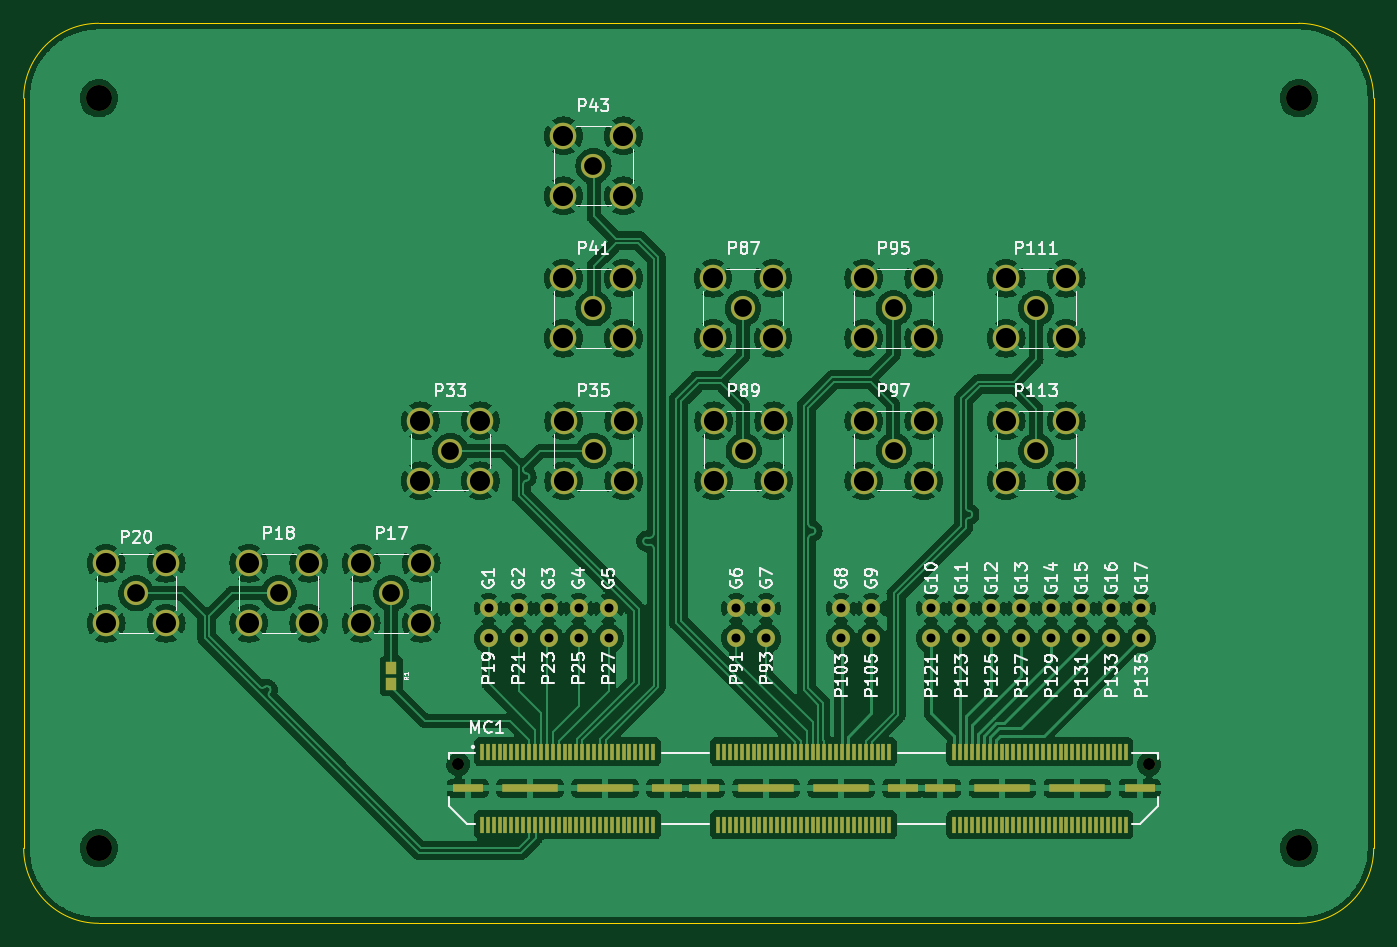
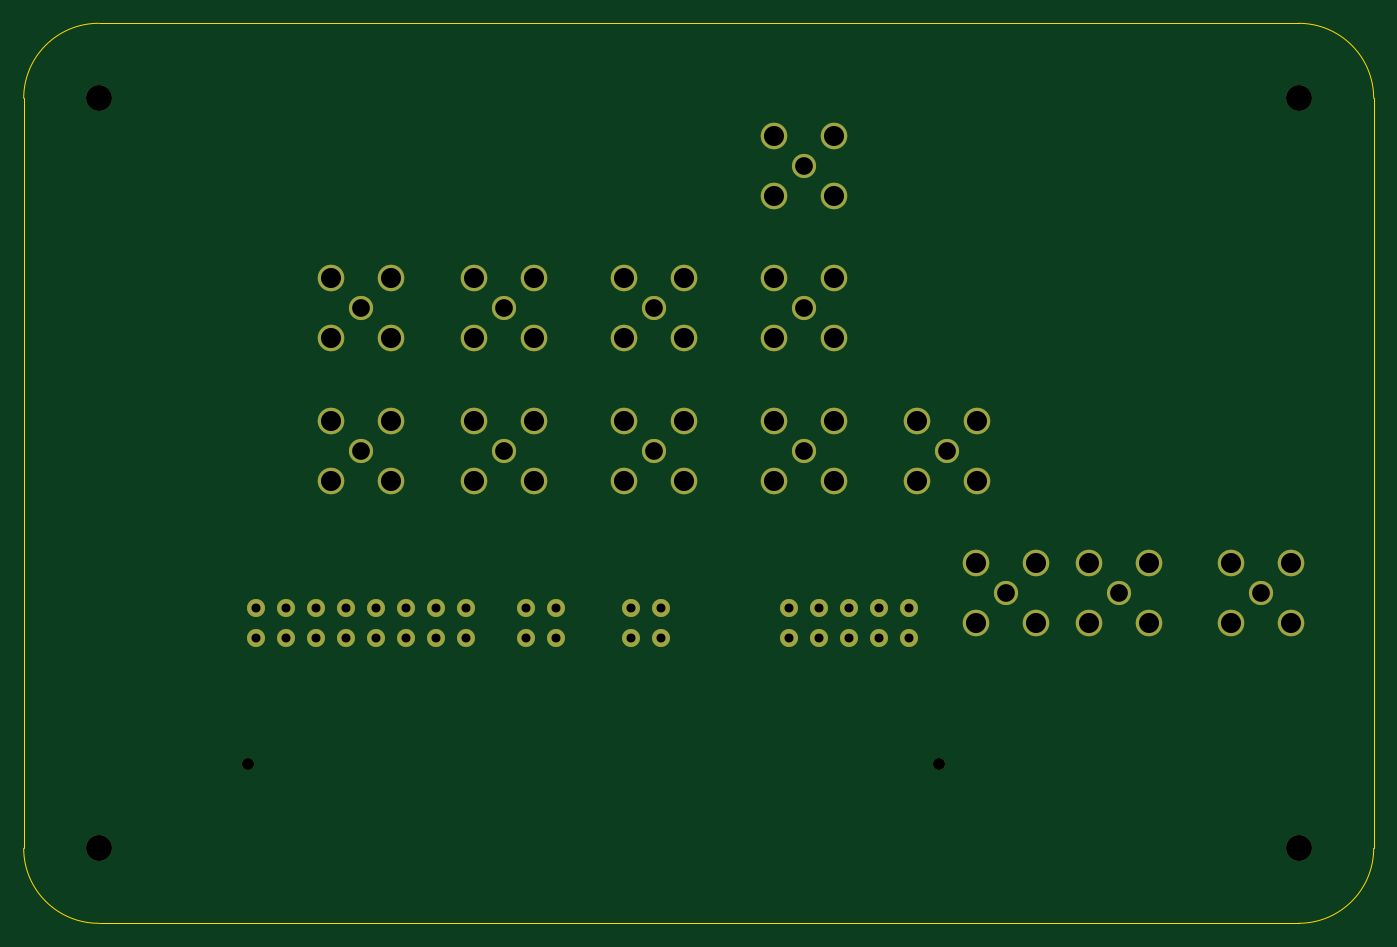
Circuit board: 11 layer files. Board 114.3 x 76.2 mm.
- bottom_copper: XEM8350-BRK-MC1-B_Cu.gbr (5622 bytes)
- bottom_mask: XEM8350-BRK-MC1-B_Mask.gbr (4465 bytes)
- paste: XEM8350-BRK-MC1-B_Paste.gbr (462 bytes)
- bottom_silk: XEM8350-BRK-MC1-B_Silkscreen.gbr (463 bytes)
- outline: XEM8350-BRK-MC1-Edge_Cuts.gbr (994 bytes)
- top_copper: XEM8350-BRK-MC1-F_Cu.gbr (376800 bytes)
- top_mask: XEM8350-BRK-MC1-F_Mask.gbr (9688 bytes)
- paste: XEM8350-BRK-MC1-F_Paste.gbr (5703 bytes)
- top_silk: XEM8350-BRK-MC1-F_Silkscreen.gbr (52429 bytes)
- drill: XEM8350-BRK-MC1-NPTH.drl (474 bytes)
- drill: XEM8350-BRK-MC1-PTH.drl (1694 bytes)

=== bottom_copper: XEM8350-BRK-MC1-B_Cu.gbr (5622 bytes, source omitted) ===
=== bottom_mask: XEM8350-BRK-MC1-B_Mask.gbr ===
%TF.GenerationSoftware,KiCad,Pcbnew,(6.0.8)*%
%TF.CreationDate,2022-10-28T14:48:27+02:00*%
%TF.ProjectId,XEM8350-BRK-MC1,58454d38-3335-4302-9d42-524b2d4d4331,rev?*%
%TF.SameCoordinates,Original*%
%TF.FileFunction,Soldermask,Bot*%
%TF.FilePolarity,Negative*%
%FSLAX46Y46*%
G04 Gerber Fmt 4.6, Leading zero omitted, Abs format (unit mm)*
G04 Created by KiCad (PCBNEW (6.0.8)) date 2022-10-28 14:48:27*
%MOMM*%
%LPD*%
G01*
G04 APERTURE LIST*
%ADD10C,1.020000*%
%ADD11C,2.050000*%
%ADD12C,2.250000*%
%ADD13C,1.524000*%
%ADD14C,2.200000*%
G04 APERTURE END LIST*
D10*
%TO.C,MC1*%
X119350000Y-132590000D03*
X177830000Y-132590000D03*
%TD*%
D11*
%TO.C,P20*%
X92075000Y-118110000D03*
D12*
X94615000Y-120650000D03*
X89535000Y-120650000D03*
X89535000Y-115570000D03*
X94615000Y-115570000D03*
%TD*%
D13*
%TO.C,P25*%
X129540000Y-121920000D03*
%TD*%
D11*
%TO.C,P87*%
X143449050Y-93980000D03*
D12*
X140909050Y-96520000D03*
X140909050Y-91440000D03*
X145989050Y-96520000D03*
X145989050Y-91440000D03*
%TD*%
D14*
%TO.C,REF\u002A\u002A*%
X190500000Y-139700000D03*
%TD*%
D13*
%TO.C,G3*%
X127000000Y-119380000D03*
%TD*%
%TO.C,G6*%
X142875000Y-119380000D03*
%TD*%
D11*
%TO.C,P97*%
X156215629Y-106045000D03*
D12*
X153675629Y-108585000D03*
X158755629Y-103505000D03*
X153675629Y-103505000D03*
X158755629Y-108585000D03*
%TD*%
D13*
%TO.C,P121*%
X159385000Y-121920000D03*
%TD*%
%TO.C,P131*%
X172085000Y-121920000D03*
%TD*%
%TO.C,P91*%
X142875000Y-121920000D03*
%TD*%
D14*
%TO.C,REF\u002A\u002A*%
X88900000Y-139700000D03*
%TD*%
D13*
%TO.C,G5*%
X132080000Y-119380000D03*
%TD*%
D11*
%TO.C,P41*%
X130789684Y-93980000D03*
D12*
X128249684Y-96520000D03*
X128249684Y-91440000D03*
X133329684Y-96520000D03*
X133329684Y-91440000D03*
%TD*%
D13*
%TO.C,G10*%
X159385000Y-119380000D03*
%TD*%
D11*
%TO.C,P17*%
X113665000Y-118110000D03*
D12*
X111125000Y-120650000D03*
X111125000Y-115570000D03*
X116205000Y-120650000D03*
X116205000Y-115570000D03*
%TD*%
D11*
%TO.C,P33*%
X118676250Y-106045000D03*
D12*
X121216250Y-103505000D03*
X121216250Y-108585000D03*
X116136250Y-103505000D03*
X116136250Y-108585000D03*
%TD*%
D13*
%TO.C,P123*%
X161925000Y-121920000D03*
%TD*%
D11*
%TO.C,P89*%
X143510000Y-106045000D03*
D12*
X146050000Y-108585000D03*
X146050000Y-103505000D03*
X140970000Y-108585000D03*
X140970000Y-103505000D03*
%TD*%
D13*
%TO.C,G12*%
X164465000Y-119380000D03*
%TD*%
%TO.C,G8*%
X151765000Y-119380000D03*
%TD*%
%TO.C,G9*%
X154305000Y-119380000D03*
%TD*%
D11*
%TO.C,P111*%
X168275000Y-93980000D03*
D12*
X170815000Y-91440000D03*
X170815000Y-96520000D03*
X165735000Y-96520000D03*
X165735000Y-91440000D03*
%TD*%
D13*
%TO.C,G15*%
X172085000Y-119380000D03*
%TD*%
%TO.C,G17*%
X177165000Y-119380000D03*
%TD*%
%TO.C,P135*%
X177165000Y-121920000D03*
%TD*%
%TO.C,P133*%
X174625000Y-121920000D03*
%TD*%
%TO.C,G16*%
X174625000Y-119380000D03*
%TD*%
D11*
%TO.C,P43*%
X130789684Y-81915000D03*
D12*
X133329684Y-84455000D03*
X128249684Y-84455000D03*
X128249684Y-79375000D03*
X133329684Y-79375000D03*
%TD*%
D13*
%TO.C,P129*%
X169545000Y-121920000D03*
%TD*%
%TO.C,P21*%
X124460000Y-121920000D03*
%TD*%
D14*
%TO.C,REF\u002A\u002A*%
X88900000Y-76200000D03*
%TD*%
D13*
%TO.C,G7*%
X145415000Y-119380000D03*
%TD*%
%TO.C,G14*%
X169545000Y-119380000D03*
%TD*%
D11*
%TO.C,P18*%
X104140000Y-118110000D03*
D12*
X101600000Y-115570000D03*
X106680000Y-120650000D03*
X106680000Y-115570000D03*
X101600000Y-120650000D03*
%TD*%
D11*
%TO.C,P35*%
X130810000Y-106045000D03*
D12*
X128270000Y-108585000D03*
X128270000Y-103505000D03*
X133350000Y-108585000D03*
X133350000Y-103505000D03*
%TD*%
D13*
%TO.C,G2*%
X124460000Y-119380000D03*
%TD*%
%TO.C,P125*%
X164465000Y-121920000D03*
%TD*%
D11*
%TO.C,P95*%
X156210000Y-93980000D03*
D12*
X153670000Y-91440000D03*
X158750000Y-91440000D03*
X158750000Y-96520000D03*
X153670000Y-96520000D03*
%TD*%
D13*
%TO.C,G4*%
X129540000Y-119380000D03*
%TD*%
%TO.C,P93*%
X145415000Y-121920000D03*
%TD*%
%TO.C,P127*%
X167005000Y-121920000D03*
%TD*%
%TO.C,G13*%
X167005000Y-119380000D03*
%TD*%
%TO.C,P23*%
X127000000Y-121920000D03*
%TD*%
%TO.C,G1*%
X121920000Y-119380000D03*
%TD*%
D14*
%TO.C,REF\u002A\u002A*%
X190500000Y-76200000D03*
%TD*%
D13*
%TO.C,P103*%
X151765000Y-121920000D03*
%TD*%
%TO.C,P105*%
X154305000Y-121920000D03*
%TD*%
%TO.C,P27*%
X132080000Y-121920000D03*
%TD*%
%TO.C,G11*%
X161925000Y-119380000D03*
%TD*%
%TO.C,P19*%
X121920000Y-121920000D03*
%TD*%
D11*
%TO.C,P113*%
X168275000Y-106045000D03*
D12*
X165735000Y-108585000D03*
X170815000Y-108585000D03*
X165735000Y-103505000D03*
X170815000Y-103505000D03*
%TD*%
M02*

=== paste: XEM8350-BRK-MC1-B_Paste.gbr ===
%TF.GenerationSoftware,KiCad,Pcbnew,(6.0.8)*%
%TF.CreationDate,2022-10-28T14:48:27+02:00*%
%TF.ProjectId,XEM8350-BRK-MC1,58454d38-3335-4302-9d42-524b2d4d4331,rev?*%
%TF.SameCoordinates,Original*%
%TF.FileFunction,Paste,Bot*%
%TF.FilePolarity,Positive*%
%FSLAX46Y46*%
G04 Gerber Fmt 4.6, Leading zero omitted, Abs format (unit mm)*
G04 Created by KiCad (PCBNEW (6.0.8)) date 2022-10-28 14:48:27*
%MOMM*%
%LPD*%
G01*
G04 APERTURE LIST*
G04 APERTURE END LIST*
M02*

=== bottom_silk: XEM8350-BRK-MC1-B_Silkscreen.gbr ===
%TF.GenerationSoftware,KiCad,Pcbnew,(6.0.8)*%
%TF.CreationDate,2022-10-28T14:48:27+02:00*%
%TF.ProjectId,XEM8350-BRK-MC1,58454d38-3335-4302-9d42-524b2d4d4331,rev?*%
%TF.SameCoordinates,Original*%
%TF.FileFunction,Legend,Bot*%
%TF.FilePolarity,Positive*%
%FSLAX46Y46*%
G04 Gerber Fmt 4.6, Leading zero omitted, Abs format (unit mm)*
G04 Created by KiCad (PCBNEW (6.0.8)) date 2022-10-28 14:48:27*
%MOMM*%
%LPD*%
G01*
G04 APERTURE LIST*
G04 APERTURE END LIST*
M02*

=== outline: XEM8350-BRK-MC1-Edge_Cuts.gbr ===
%TF.GenerationSoftware,KiCad,Pcbnew,(6.0.8)*%
%TF.CreationDate,2022-10-28T14:48:27+02:00*%
%TF.ProjectId,XEM8350-BRK-MC1,58454d38-3335-4302-9d42-524b2d4d4331,rev?*%
%TF.SameCoordinates,Original*%
%TF.FileFunction,Profile,NP*%
%FSLAX46Y46*%
G04 Gerber Fmt 4.6, Leading zero omitted, Abs format (unit mm)*
G04 Created by KiCad (PCBNEW (6.0.8)) date 2022-10-28 14:48:27*
%MOMM*%
%LPD*%
G01*
G04 APERTURE LIST*
%TA.AperFunction,Profile*%
%ADD10C,0.100000*%
%TD*%
G04 APERTURE END LIST*
D10*
X88900000Y-146050000D02*
X190500000Y-146050000D01*
X190500000Y-69850000D02*
X88900000Y-69850000D01*
X190500000Y-146050000D02*
G75*
G03*
X196850000Y-139700000I0J6350000D01*
G01*
X196850000Y-139700000D02*
X196850000Y-76200000D01*
X196850000Y-76200000D02*
G75*
G03*
X190500000Y-69850000I-6350000J0D01*
G01*
X82550000Y-139700000D02*
G75*
G03*
X88900000Y-146050000I6350000J0D01*
G01*
X88900000Y-69850000D02*
G75*
G03*
X82550000Y-76200000I0J-6350000D01*
G01*
X82550000Y-76200000D02*
X82550000Y-139700000D01*
M02*

=== top_copper: XEM8350-BRK-MC1-F_Cu.gbr (376800 bytes, source omitted) ===
=== top_mask: XEM8350-BRK-MC1-F_Mask.gbr (9688 bytes, source omitted) ===
=== paste: XEM8350-BRK-MC1-F_Paste.gbr ===
%TF.GenerationSoftware,KiCad,Pcbnew,(6.0.8)*%
%TF.CreationDate,2022-10-28T14:48:27+02:00*%
%TF.ProjectId,XEM8350-BRK-MC1,58454d38-3335-4302-9d42-524b2d4d4331,rev?*%
%TF.SameCoordinates,Original*%
%TF.FileFunction,Paste,Top*%
%TF.FilePolarity,Positive*%
%FSLAX46Y46*%
G04 Gerber Fmt 4.6, Leading zero omitted, Abs format (unit mm)*
G04 Created by KiCad (PCBNEW (6.0.8)) date 2022-10-28 14:48:27*
%MOMM*%
%LPD*%
G01*
G04 APERTURE LIST*
%ADD10R,0.960000X1.130000*%
%ADD11R,0.305000X1.450000*%
%ADD12R,2.540000X0.640000*%
%ADD13R,4.700000X0.640000*%
G04 APERTURE END LIST*
D10*
%TO.C,R1*%
X113665000Y-124431000D03*
X113665000Y-125759000D03*
%TD*%
D11*
%TO.C,MC1*%
X121340000Y-131534000D03*
X121340000Y-137706000D03*
X121840000Y-131534000D03*
X121840000Y-137706000D03*
X122340000Y-131534000D03*
X122340000Y-137706000D03*
X122840000Y-131534000D03*
X122840000Y-137706000D03*
X123340000Y-131534000D03*
X123340000Y-137706000D03*
X123840000Y-131534000D03*
X123840000Y-137706000D03*
X124340000Y-131534000D03*
X124340000Y-137706000D03*
X124840000Y-131534000D03*
X124840000Y-137706000D03*
X125340000Y-131534000D03*
X125340000Y-137706000D03*
X125840000Y-131534000D03*
X125840000Y-137706000D03*
X126340000Y-131534000D03*
X126340000Y-137706000D03*
X126840000Y-131534000D03*
X126840000Y-137706000D03*
X127340000Y-131534000D03*
X127340000Y-137706000D03*
X127840000Y-131534000D03*
X127840000Y-137706000D03*
X128340000Y-131534000D03*
X128340000Y-137706000D03*
X128840000Y-131534000D03*
X128840000Y-137706000D03*
X129340000Y-131534000D03*
X129340000Y-137706000D03*
X129840000Y-131534000D03*
X129840000Y-137706000D03*
X130340000Y-131534000D03*
X130340000Y-137706000D03*
X130840000Y-131534000D03*
X130840000Y-137706000D03*
X131340000Y-131534000D03*
X131340000Y-137706000D03*
X131840000Y-131534000D03*
X131840000Y-137706000D03*
X132340000Y-131534000D03*
X132340000Y-137706000D03*
X132840000Y-131534000D03*
X132840000Y-137706000D03*
X133340000Y-131534000D03*
X133340000Y-137706000D03*
X133840000Y-131534000D03*
X133840000Y-137706000D03*
X134340000Y-131534000D03*
X134340000Y-137706000D03*
X134840000Y-131534000D03*
X134840000Y-137706000D03*
X135340000Y-131534000D03*
X135340000Y-137706000D03*
X135840000Y-131534000D03*
X135840000Y-137706000D03*
D12*
X120145000Y-134620000D03*
X137035000Y-134620000D03*
D13*
X125415000Y-134620000D03*
X131765000Y-134620000D03*
D11*
X141340000Y-131534000D03*
X141340000Y-137706000D03*
X141840000Y-131534000D03*
X141840000Y-137706000D03*
X142340000Y-131534000D03*
X142340000Y-137706000D03*
X142840000Y-131534000D03*
X142840000Y-137706000D03*
X143340000Y-131534000D03*
X143340000Y-137706000D03*
X143840000Y-131534000D03*
X143840000Y-137706000D03*
X144340000Y-131534000D03*
X144340000Y-137706000D03*
X144840000Y-131534000D03*
X144840000Y-137706000D03*
X145340000Y-131534000D03*
X145340000Y-137706000D03*
X145840000Y-131534000D03*
X145840000Y-137706000D03*
X146340000Y-131534000D03*
X146340000Y-137706000D03*
X146840000Y-131534000D03*
X146840000Y-137706000D03*
X147340000Y-131534000D03*
X147340000Y-137706000D03*
X147840000Y-131534000D03*
X147840000Y-137706000D03*
X148340000Y-131534000D03*
X148340000Y-137706000D03*
X148840000Y-131534000D03*
X148840000Y-137706000D03*
X149340000Y-131534000D03*
X149340000Y-137706000D03*
X149840000Y-131534000D03*
X149840000Y-137706000D03*
X150340000Y-131534000D03*
X150340000Y-137706000D03*
X150840000Y-131534000D03*
X150840000Y-137706000D03*
X151340000Y-131534000D03*
X151340000Y-137706000D03*
X151840000Y-131534000D03*
X151840000Y-137706000D03*
X152340000Y-131534000D03*
X152340000Y-137706000D03*
X152840000Y-131534000D03*
X152840000Y-137706000D03*
X153340000Y-131534000D03*
X153340000Y-137706000D03*
X153840000Y-131534000D03*
X153840000Y-137706000D03*
X154340000Y-131534000D03*
X154340000Y-137706000D03*
X154840000Y-131534000D03*
X154840000Y-137706000D03*
X155340000Y-131534000D03*
X155340000Y-137706000D03*
X155840000Y-131534000D03*
X155840000Y-137706000D03*
D12*
X140145000Y-134620000D03*
X157035000Y-134620000D03*
D13*
X145415000Y-134620000D03*
X151765000Y-134620000D03*
D11*
X161340000Y-131534000D03*
X161340000Y-137706000D03*
X161840000Y-131534000D03*
X161840000Y-137706000D03*
X162340000Y-131534000D03*
X162340000Y-137706000D03*
X162840000Y-131534000D03*
X162840000Y-137706000D03*
X163340000Y-131534000D03*
X163340000Y-137706000D03*
X163840000Y-131534000D03*
X163840000Y-137706000D03*
X164340000Y-131534000D03*
X164340000Y-137706000D03*
X164840000Y-131534000D03*
X164840000Y-137706000D03*
X165340000Y-131534000D03*
X165340000Y-137706000D03*
X165840000Y-131534000D03*
X165840000Y-137706000D03*
X166340000Y-131534000D03*
X166340000Y-137706000D03*
X166840000Y-131534000D03*
X166840000Y-137706000D03*
X167340000Y-131534000D03*
X167340000Y-137706000D03*
X167840000Y-131534000D03*
X167840000Y-137706000D03*
X168340000Y-131534000D03*
X168340000Y-137706000D03*
X168840000Y-131534000D03*
X168840000Y-137706000D03*
X169340000Y-131534000D03*
X169340000Y-137706000D03*
X169840000Y-131534000D03*
X169840000Y-137706000D03*
X170340000Y-131534000D03*
X170340000Y-137706000D03*
X170840000Y-131534000D03*
X170840000Y-137706000D03*
X171340000Y-131534000D03*
X171340000Y-137706000D03*
X171840000Y-131534000D03*
X171840000Y-137706000D03*
X172340000Y-131534000D03*
X172340000Y-137706000D03*
X172840000Y-131534000D03*
X172840000Y-137706000D03*
X173340000Y-131534000D03*
X173340000Y-137706000D03*
X173840000Y-131534000D03*
X173840000Y-137706000D03*
X174340000Y-131534000D03*
X174340000Y-137706000D03*
X174840000Y-131534000D03*
X174840000Y-137706000D03*
X175340000Y-131534000D03*
X175340000Y-137706000D03*
X175840000Y-131534000D03*
X175840000Y-137706000D03*
D12*
X160145000Y-134620000D03*
X177035000Y-134620000D03*
D13*
X165415000Y-134620000D03*
X171765000Y-134620000D03*
%TD*%
M02*

=== top_silk: XEM8350-BRK-MC1-F_Silkscreen.gbr (52429 bytes, source omitted) ===
=== drill: XEM8350-BRK-MC1-NPTH.drl ===
M48
; DRILL file {KiCad (6.0.8)} date Fri Oct 28 14:48:36 2022
; FORMAT={-:-/ absolute / inch / decimal}
; #@! TF.CreationDate,2022-10-28T14:48:36+02:00
; #@! TF.GenerationSoftware,Kicad,Pcbnew,(6.0.8)
; #@! TF.FileFunction,NonPlated,1,2,NPTH
FMAT,2
INCH
; #@! TA.AperFunction,NonPlated,NPTH,ComponentDrill
T1C0.0402
; #@! TA.AperFunction,NonPlated,NPTH,ComponentDrill
T2C0.0866
%
G90
G05
T1
X4.6988Y-5.2201
X7.0012Y-5.2201
T2
X3.5Y-3.0
X3.5Y-5.5
X7.5Y-3.0
X7.5Y-5.5
T0
M30

=== drill: XEM8350-BRK-MC1-PTH.drl ===
M48
; DRILL file {KiCad (6.0.8)} date Fri Oct 28 14:48:36 2022
; FORMAT={-:-/ absolute / inch / decimal}
; #@! TF.CreationDate,2022-10-28T14:48:36+02:00
; #@! TF.GenerationSoftware,Kicad,Pcbnew,(6.0.8)
; #@! TF.FileFunction,Plated,1,2,PTH
FMAT,2
INCH
; #@! TA.AperFunction,Plated,PTH,ComponentDrill
T1C0.0300
; #@! TA.AperFunction,Plated,PTH,ComponentDrill
T2C0.0591
; #@! TA.AperFunction,Plated,PTH,ComponentDrill
T3C0.0669
%
G90
G05
T1
X4.8Y-4.7
X4.8Y-4.8
X4.9Y-4.7
X4.9Y-4.8
X5.0Y-4.7
X5.0Y-4.8
X5.1Y-4.7
X5.1Y-4.8
X5.2Y-4.7
X5.2Y-4.8
X5.625Y-4.7
X5.625Y-4.8
X5.725Y-4.7
X5.725Y-4.8
X5.975Y-4.7
X5.975Y-4.8
X6.075Y-4.7
X6.075Y-4.8
X6.275Y-4.7
X6.275Y-4.8
X6.375Y-4.7
X6.375Y-4.8
X6.475Y-4.7
X6.475Y-4.8
X6.575Y-4.7
X6.575Y-4.8
X6.675Y-4.7
X6.675Y-4.8
X6.775Y-4.7
X6.775Y-4.8
X6.875Y-4.7
X6.875Y-4.8
X6.975Y-4.7
X6.975Y-4.8
T2
X3.625Y-4.65
X4.1Y-4.65
X4.475Y-4.65
X4.6723Y-4.175
X5.1492Y-3.225
X5.1492Y-3.7
X5.15Y-4.175
X5.6476Y-3.7
X5.65Y-4.175
X6.15Y-3.7
X6.1502Y-4.175
X6.625Y-3.7
X6.625Y-4.175
T3
X3.525Y-4.55
X3.525Y-4.75
X3.725Y-4.55
X3.725Y-4.75
X4.0Y-4.55
X4.0Y-4.75
X4.2Y-4.55
X4.2Y-4.75
X4.375Y-4.55
X4.375Y-4.75
X4.5723Y-4.075
X4.5723Y-4.275
X4.575Y-4.55
X4.575Y-4.75
X4.7723Y-4.075
X4.7723Y-4.275
X5.0492Y-3.125
X5.0492Y-3.325
X5.0492Y-3.6
X5.0492Y-3.8
X5.05Y-4.075
X5.05Y-4.275
X5.2492Y-3.125
X5.2492Y-3.325
X5.2492Y-3.6
X5.2492Y-3.8
X5.25Y-4.075
X5.25Y-4.275
X5.5476Y-3.6
X5.5476Y-3.8
X5.55Y-4.075
X5.55Y-4.275
X5.7476Y-3.6
X5.7476Y-3.8
X5.75Y-4.075
X5.75Y-4.275
X6.05Y-3.6
X6.05Y-3.8
X6.0502Y-4.075
X6.0502Y-4.275
X6.25Y-3.6
X6.25Y-3.8
X6.2502Y-4.075
X6.2502Y-4.275
X6.525Y-3.6
X6.525Y-3.8
X6.525Y-4.075
X6.525Y-4.275
X6.725Y-3.6
X6.725Y-3.8
X6.725Y-4.075
X6.725Y-4.275
T0
M30

